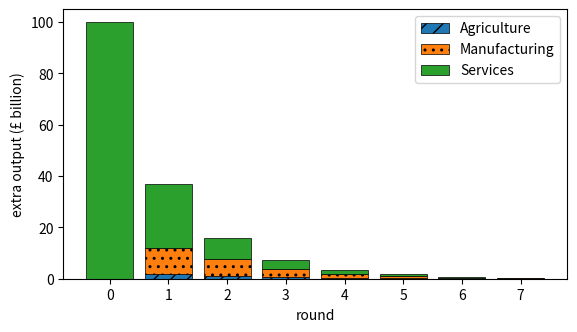

Reproduce this figure in Python.
import numpy as np
import matplotlib.pyplot as plt

A = np.array([[0.10, 0.05, 0.02], [0.20, 0.35, 0.10], [0.10, 0.20, 0.25]])
rounds = [np.array([0.0, 0.0, 100.0])]
for k in range(7):
    rounds.append(A @ rounds[-1])
R = np.array(rounds)

fig, ax = plt.subplots(figsize=(6.5, 3.5))
bottom = np.zeros(len(R))
for s, (name, hatch) in enumerate([("Agriculture", "//"), ("Manufacturing", ".."), ("Services", "")]):
    ax.bar(range(len(R)), R[:, s], bottom=bottom, label=name, hatch=hatch, edgecolor="black", linewidth=0.5)
    bottom += R[:, s]
ax.set_xlabel("round")
ax.set_ylabel("extra output (£ billion)")
ax.legend()
plt.show()

import numpy as np

A = np.array([[0.10, 0.05, 0.02], [0.20, 0.35, 0.10], [0.10, 0.20, 0.25]])
d = np.array([20, 150, 300])
L = np.linalg.inv(np.eye(3) - A)     # the Leontief inverse
print(np.round(L, 3))
print("multipliers:", np.round(L.sum(axis=0), 2))
x = np.linalg.solve(np.eye(3) - A, d) # output for demand d: no inverse needed
print("output:", np.round(x, 1))

e = np.array([1.0, 0.6, 0.1])        # direct emissions, kg CO2 per pound of output
f = e @ L                            # footprints
print("footprints:", np.round(f, 2), " total:", round(e @ x, 1))

# Your code here
